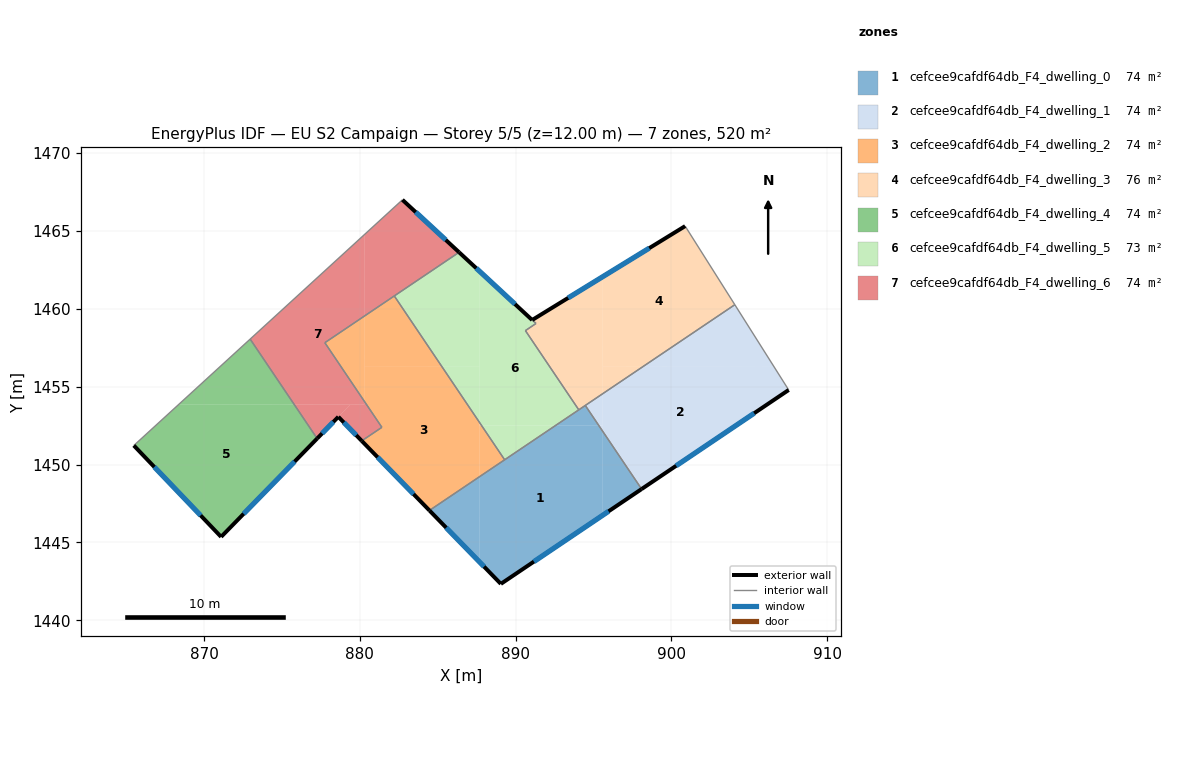
=== STOREY PLAN SPEC (per zone: floor XY polygon, exterior-wall plan segments, windows/doors) ===
zone 1: cefcee9cafdf64db_F4_dwelling_0  (74.3 m²)
  floor: (895.34, 1452.51) (895.59, 1452.13) (895.59, 1446.74) (889.05, 1442.34) (887.69, 1443.74) (887.69, 1449.23) (892.57, 1452.51)
  floor: (895.59, 1452.13) (898.09, 1448.43) (895.59, 1446.74)
  floor: (894.47, 1453.79) (895.34, 1452.51) (892.57, 1452.51)
  floor: (887.69, 1449.23) (887.69, 1443.74) (884.47, 1447.05)
  exterior wall: (889.05, 1442.34) – (898.09, 1448.43)  [10.9 m]
    window: (891.18, 1443.77) – (895.97, 1447.00)  [9.2 m²]
  exterior wall: (884.47, 1447.05) – (889.05, 1442.34)  [6.6 m]
    window: (885.55, 1445.95) – (887.98, 1443.45)  [5.5 m²]
  interior walls: 4
zone 2: cefcee9cafdf64db_F4_dwelling_1  (74.3 m²)
  floor: (906.60, 1456.27) (907.53, 1454.79) (898.09, 1448.43) (895.59, 1452.13) (895.60, 1454.55) (898.15, 1456.27)
  floor: (895.59, 1452.51) (895.59, 1452.13) (895.34, 1452.51)
  floor: (895.60, 1454.55) (895.59, 1452.27) (895.59, 1452.51) (895.34, 1452.51) (894.48, 1453.79)
  floor: (904.08, 1460.26) (906.60, 1456.27) (898.15, 1456.27)
  exterior wall: (898.09, 1448.43) – (907.53, 1454.79)  [11.4 m]
    window: (900.31, 1449.92) – (905.32, 1453.29)  [9.6 m²]
  interior walls: 3
zone 3: cefcee9cafdf64db_F4_dwelling_2  (74.3 m²)
  floor: (885.25, 1456.32) (887.70, 1452.68) (887.69, 1449.23) (884.47, 1447.05) (880.12, 1451.52) (881.42, 1452.39) (880.28, 1454.07) (880.28, 1456.32)
  floor: (882.21, 1460.82) (885.25, 1456.32) (880.28, 1456.32) (880.29, 1459.53)
  floor: (880.29, 1459.53) (880.28, 1454.07) (877.76, 1457.82)
  floor: (887.81, 1452.51) (889.30, 1450.31) (887.69, 1449.23) (887.70, 1452.51)
  exterior wall: (880.12, 1451.52) – (884.47, 1447.05)  [6.2 m]
    window: (881.14, 1450.47) – (883.45, 1448.10)  [5.3 m²]
  interior walls: 5
zone 4: cefcee9cafdf64db_F4_dwelling_3  (75.5 m²)
  floor: (900.89, 1465.31) (904.07, 1460.26) (898.15, 1456.27) (895.60, 1456.27) (895.60, 1462.06)
  floor: (895.60, 1462.06) (895.60, 1454.55) (894.06, 1453.51) (890.63, 1458.60) (891.31, 1459.06) (891.07, 1459.28)
  floor: (898.15, 1456.27) (895.60, 1454.55) (895.60, 1456.27)
  exterior wall: (900.89, 1465.31) – (891.07, 1459.28)  [11.5 m]
    window: (898.58, 1463.89) – (893.37, 1460.70)  [9.7 m²]
  interior walls: 6
zone 5: cefcee9cafdf64db_F4_dwelling_4  (74.3 m²)
  floor: (875.79, 1453.85) (877.26, 1451.67) (871.10, 1445.36) (865.49, 1451.22) (868.37, 1453.85)
  floor: (872.96, 1458.05) (875.79, 1453.85) (868.37, 1453.85)
  exterior wall: (871.10, 1445.36) – (877.26, 1451.67)  [8.8 m]
    window: (872.54, 1446.84) – (875.81, 1450.19)  [7.4 m²]
  exterior wall: (865.49, 1451.22) – (871.10, 1445.36)  [8.1 m]
    window: (866.81, 1449.85) – (869.78, 1446.73)  [6.8 m²]
  interior walls: 2
zone 6: cefcee9cafdf64db_F4_dwelling_5  (73.1 m²)
  floor: (891.31, 1459.05) (890.63, 1458.60) (894.06, 1453.51) (892.57, 1452.51) (887.81, 1452.51) (887.70, 1452.68) (887.70, 1462.39)
  floor: (892.57, 1452.51) (889.30, 1450.31) (887.81, 1452.51)
  floor: (887.70, 1456.32) (887.70, 1452.68) (885.25, 1456.32)
  floor: (887.70, 1462.39) (887.70, 1456.32) (885.25, 1456.32) (882.21, 1460.82) (886.37, 1463.63)
  exterior wall: (891.06, 1459.28) – (886.37, 1463.63)  [6.4 m]
    window: (889.96, 1460.30) – (887.47, 1462.61)  [5.4 m²]
  interior walls: 6
zone 7: cefcee9cafdf64db_F4_dwelling_6  (74.3 m²)
  floor: (886.37, 1463.63) (880.29, 1459.53) (880.29, 1464.76) (882.74, 1467.00)
  floor: (880.29, 1464.76) (880.29, 1459.53) (877.76, 1457.82) (880.28, 1454.07) (880.28, 1453.84) (875.79, 1453.85) (872.96, 1458.05)
  floor: (879.38, 1453.85) (877.26, 1451.67) (875.79, 1453.85)
  floor: (880.28, 1454.07) (881.42, 1452.39) (880.12, 1451.52) (878.62, 1453.06) (877.26, 1451.67) (879.38, 1453.85) (880.28, 1453.84)
  exterior wall: (878.62, 1453.06) – (880.12, 1451.52)  [2.2 m]
    window: (878.97, 1452.70) – (879.77, 1451.88)  [1.8 m²]
  exterior wall: (877.26, 1451.67) – (878.62, 1453.06)  [1.9 m]
    window: (877.58, 1452.00) – (878.30, 1452.74)  [1.6 m²]
  exterior wall: (886.37, 1463.63) – (882.74, 1467.00)  [5.0 m]
    window: (885.52, 1464.42) – (883.59, 1466.20)  [4.2 m²]
  interior walls: 6

=== DERIVED (storey summary) ===
Building: EU S2 Campaign
Storey: 5 of 5  (floor level z = 12.00 m)
Storey gross floor area: 520.0 m²
Zones on this storey: 7
  - cefcee9cafdf64db_F4_dwelling_0: floor 74.3 m²; exterior wall 17.5 m (52.4 m²); 2 window(s) 14.7 m²; WWR 28.1%
  - cefcee9cafdf64db_F4_dwelling_1: floor 74.3 m²; exterior wall 11.4 m (34.2 m²); 1 window(s) 9.6 m²; WWR 28.1%
  - cefcee9cafdf64db_F4_dwelling_2: floor 74.3 m²; exterior wall 6.2 m (18.7 m²); 1 window(s) 5.3 m²; WWR 28.1%
  - cefcee9cafdf64db_F4_dwelling_3: floor 75.5 m²; exterior wall 11.5 m (34.6 m²); 1 window(s) 9.7 m²; WWR 28.1%
  - cefcee9cafdf64db_F4_dwelling_4: floor 74.3 m²; exterior wall 16.9 m (50.8 m²); 2 window(s) 14.3 m²; WWR 28.1%
  - cefcee9cafdf64db_F4_dwelling_5: floor 73.1 m²; exterior wall 6.4 m (19.2 m²); 1 window(s) 5.4 m²; WWR 28.1%
  - cefcee9cafdf64db_F4_dwelling_6: floor 74.3 m²; exterior wall 9.1 m (27.2 m²); 3 window(s) 7.6 m²; WWR 28.1%
Zone adjacency (shared interzone walls):
  - cefcee9cafdf64db_F4_dwelling_0 ↔ cefcee9cafdf64db_F4_dwelling_1
  - cefcee9cafdf64db_F4_dwelling_0 ↔ cefcee9cafdf64db_F4_dwelling_2
  - cefcee9cafdf64db_F4_dwelling_0 ↔ cefcee9cafdf64db_F4_dwelling_3
  - cefcee9cafdf64db_F4_dwelling_0 ↔ cefcee9cafdf64db_F4_dwelling_5
  - cefcee9cafdf64db_F4_dwelling_1 ↔ cefcee9cafdf64db_F4_dwelling_3
  - cefcee9cafdf64db_F4_dwelling_2 ↔ cefcee9cafdf64db_F4_dwelling_5
  - cefcee9cafdf64db_F4_dwelling_2 ↔ cefcee9cafdf64db_F4_dwelling_6
  - cefcee9cafdf64db_F4_dwelling_3 ↔ cefcee9cafdf64db_F4_dwelling_5
  - cefcee9cafdf64db_F4_dwelling_4 ↔ cefcee9cafdf64db_F4_dwelling_6
  - cefcee9cafdf64db_F4_dwelling_5 ↔ cefcee9cafdf64db_F4_dwelling_6